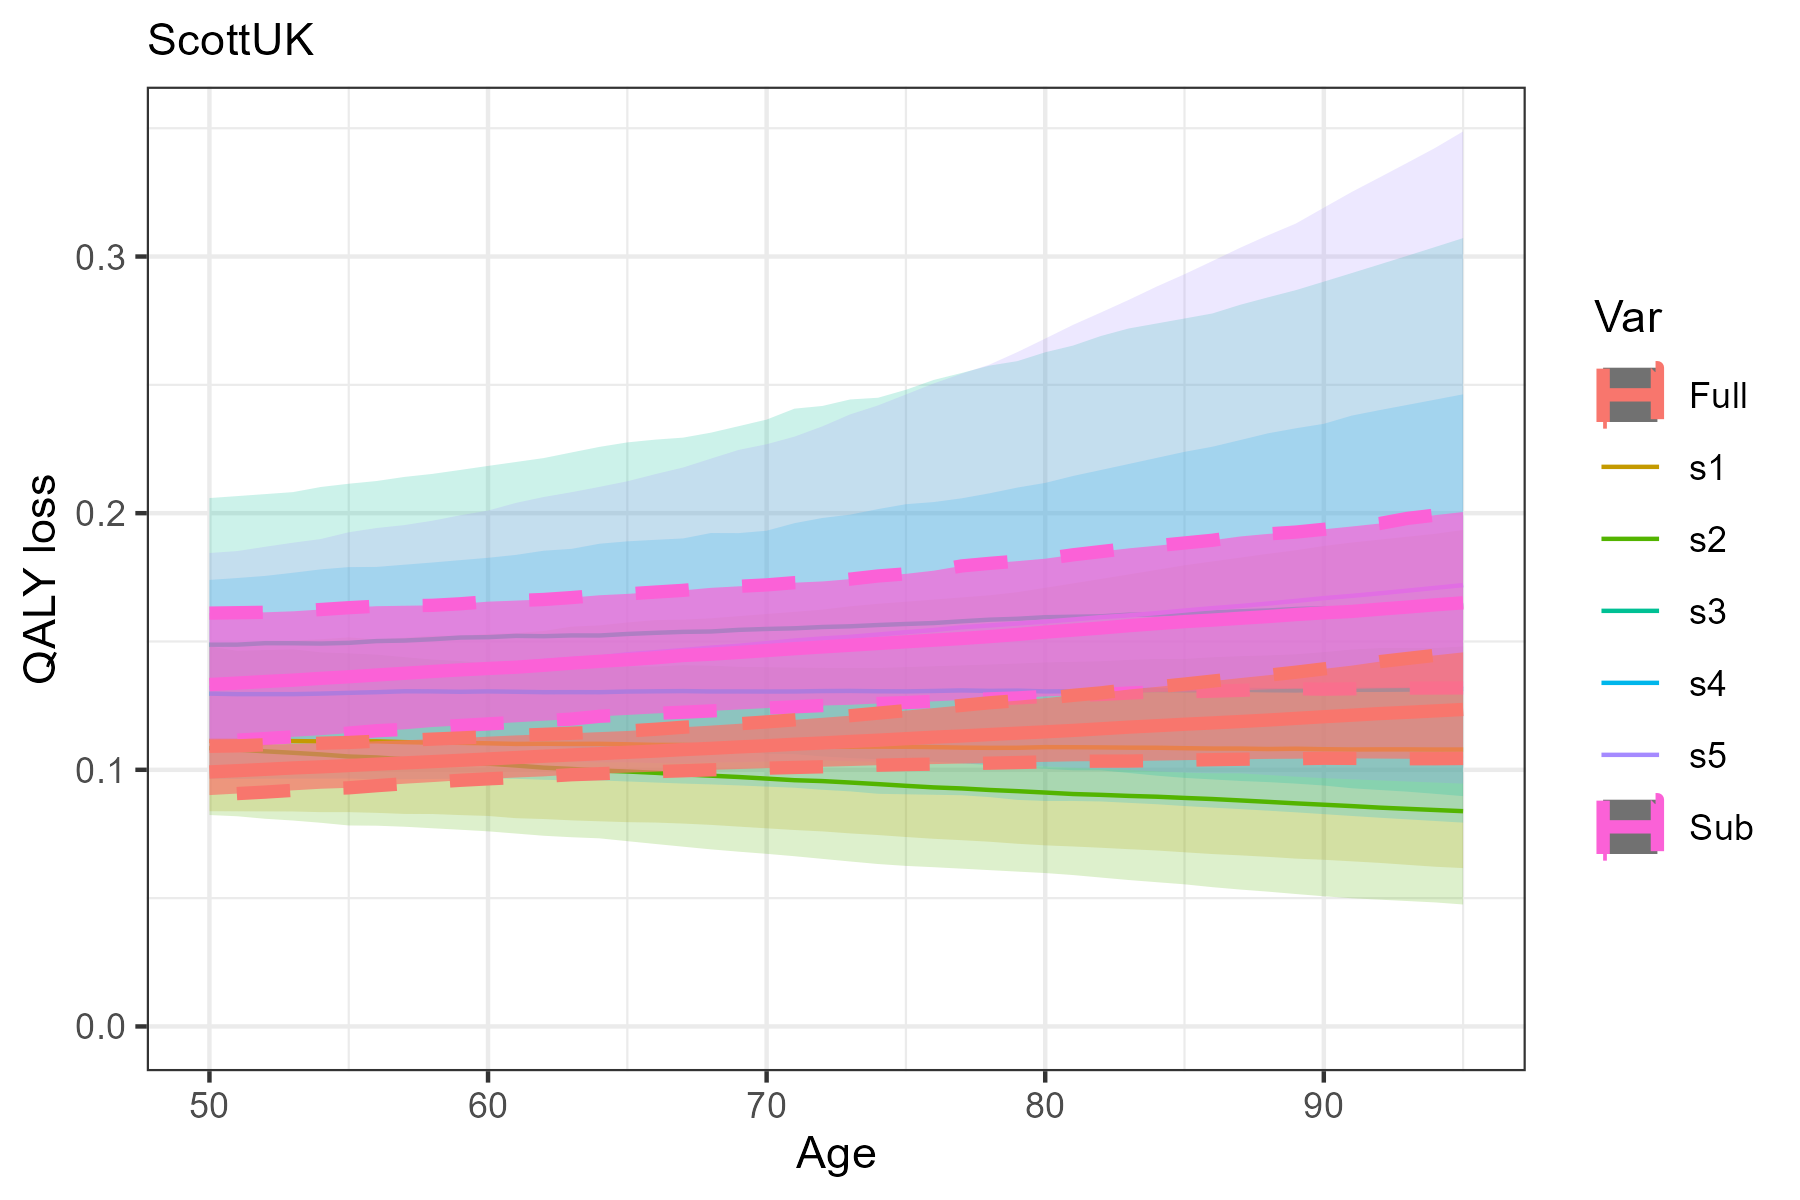

The data file committed next to this chart (first rows):
Age, M, L, U, Var, SID
50, 0.1113, 0.08386, 0.1489, s1, ScottUK
51, 0.1113, 0.08383, 0.1489, s1, ScottUK
52, 0.1111, 0.08379, 0.1496, s1, ScottUK
53, 0.1112, 0.08376, 0.1503, s1, ScottUK
54, 0.1111, 0.0835, 0.1509, s1, ScottUK
55, 0.1111, 0.0835, 0.1516, s1, ScottUK
56, 0.1111, 0.08322, 0.1508, s1, ScottUK
57, 0.1108, 0.0828, 0.1515, s1, ScottUK
58, 0.1106, 0.08277, 0.1522, s1, ScottUK
59, 0.1105, 0.08236, 0.1522, s1, ScottUK
60, 0.1103, 0.08202, 0.1529, s1, ScottUK
61, 0.1101, 0.08114, 0.1533, s1, ScottUK
62, 0.1102, 0.08082, 0.1541, s1, ScottUK
63, 0.1101, 0.0803, 0.1558, s1, ScottUK
64, 0.1101, 0.07994, 0.1563, s1, ScottUK
65, 0.1099, 0.0796, 0.1574, s1, ScottUK
66, 0.1097, 0.07945, 0.1583, s1, ScottUK
67, 0.1097, 0.07905, 0.1585, s1, ScottUK
68, 0.1094, 0.07854, 0.159, s1, ScottUK
69, 0.1094, 0.07786, 0.1599, s1, ScottUK
70, 0.1093, 0.0772, 0.1607, s1, ScottUK
71, 0.1091, 0.07654, 0.1616, s1, ScottUK
72, 0.109, 0.076, 0.1624, s1, ScottUK
73, 0.109, 0.07522, 0.1637, s1, ScottUK
74, 0.109, 0.07457, 0.1647, s1, ScottUK
75, 0.109, 0.07382, 0.1655, s1, ScottUK
76, 0.1088, 0.07312, 0.1663, s1, ScottUK
77, 0.1086, 0.07257, 0.1672, s1, ScottUK
78, 0.1086, 0.07197, 0.168, s1, ScottUK
79, 0.1086, 0.07118, 0.1692, s1, ScottUK
80, 0.1088, 0.07056, 0.1709, s1, ScottUK
81, 0.1088, 0.07013, 0.1726, s1, ScottUK
82, 0.1087, 0.06962, 0.1744, s1, ScottUK
83, 0.1086, 0.06907, 0.1761, s1, ScottUK
84, 0.1086, 0.06856, 0.1779, s1, ScottUK
85, 0.1084, 0.06786, 0.1797, s1, ScottUK
86, 0.1083, 0.06717, 0.1812, s1, ScottUK
87, 0.1083, 0.06666, 0.1827, s1, ScottUK
88, 0.1081, 0.06608, 0.1842, s1, ScottUK
89, 0.1082, 0.06539, 0.1856, s1, ScottUK
90, 0.108, 0.06494, 0.1872, s1, ScottUK
91, 0.1079, 0.06434, 0.1886, s1, ScottUK
92, 0.108, 0.06372, 0.1897, s1, ScottUK
93, 0.108, 0.06297, 0.1908, s1, ScottUK
94, 0.1079, 0.06223, 0.192, s1, ScottUK
95, 0.1079, 0.0617, 0.1935, s1, ScottUK
50, 0.1085, 0.08238, 0.148, s2, ScottUK
51, 0.1079, 0.0819, 0.1463, s2, ScottUK
52, 0.1072, 0.08092, 0.1466, s2, ScottUK
53, 0.1066, 0.08023, 0.1469, s2, ScottUK
54, 0.106, 0.07935, 0.1458, s2, ScottUK
55, 0.1052, 0.07831, 0.1454, s2, ScottUK
56, 0.1048, 0.07822, 0.1449, s2, ScottUK
57, 0.1041, 0.07782, 0.1439, s2, ScottUK
58, 0.1035, 0.07723, 0.143, s2, ScottUK
59, 0.1028, 0.07665, 0.1424, s2, ScottUK
60, 0.1024, 0.07602, 0.1415, s2, ScottUK
61, 0.1017, 0.07516, 0.1406, s2, ScottUK
62, 0.1008, 0.0743, 0.1405, s2, ScottUK
63, 0.1003, 0.07372, 0.1404, s2, ScottUK
... 170 more rows
